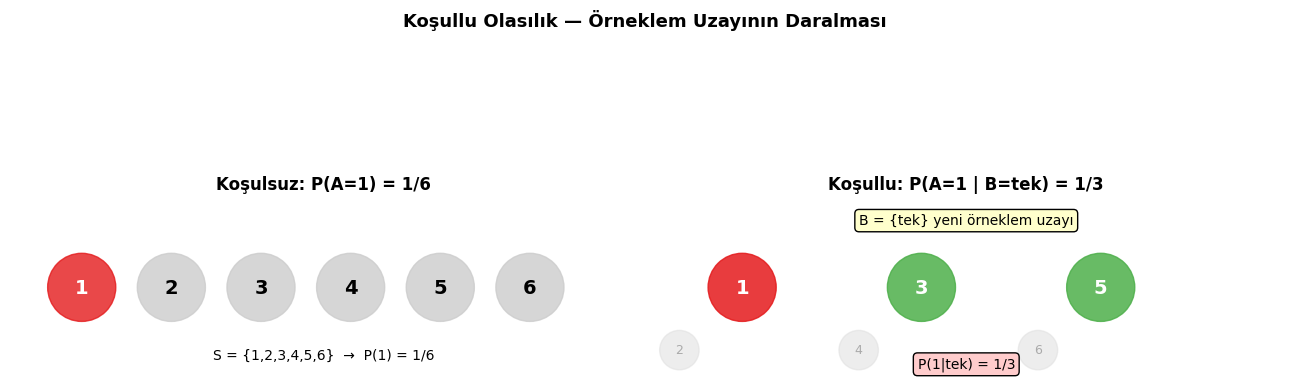
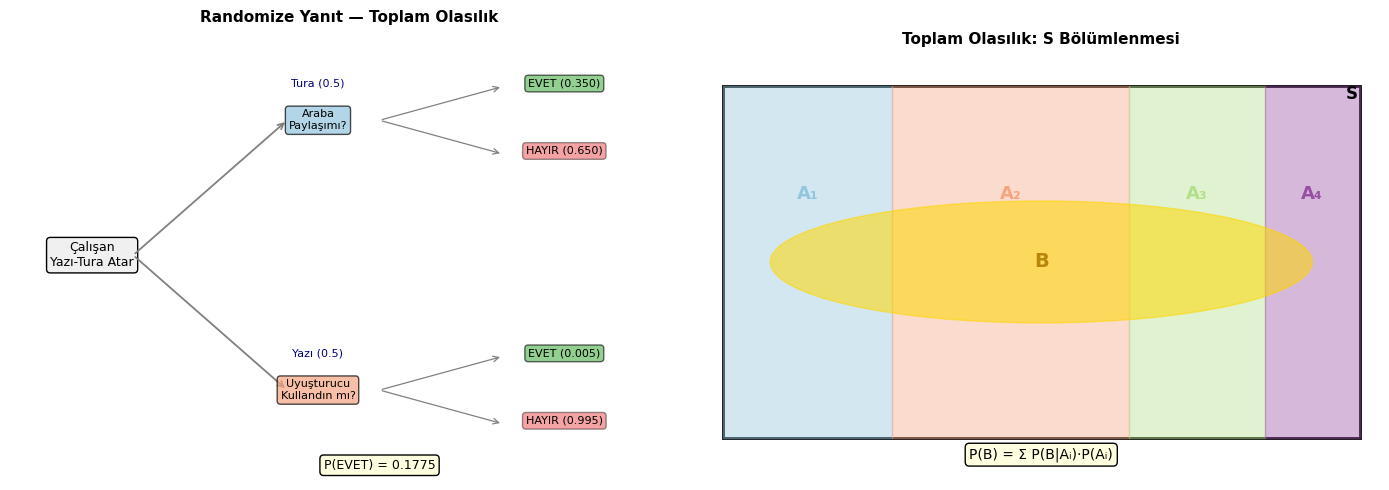
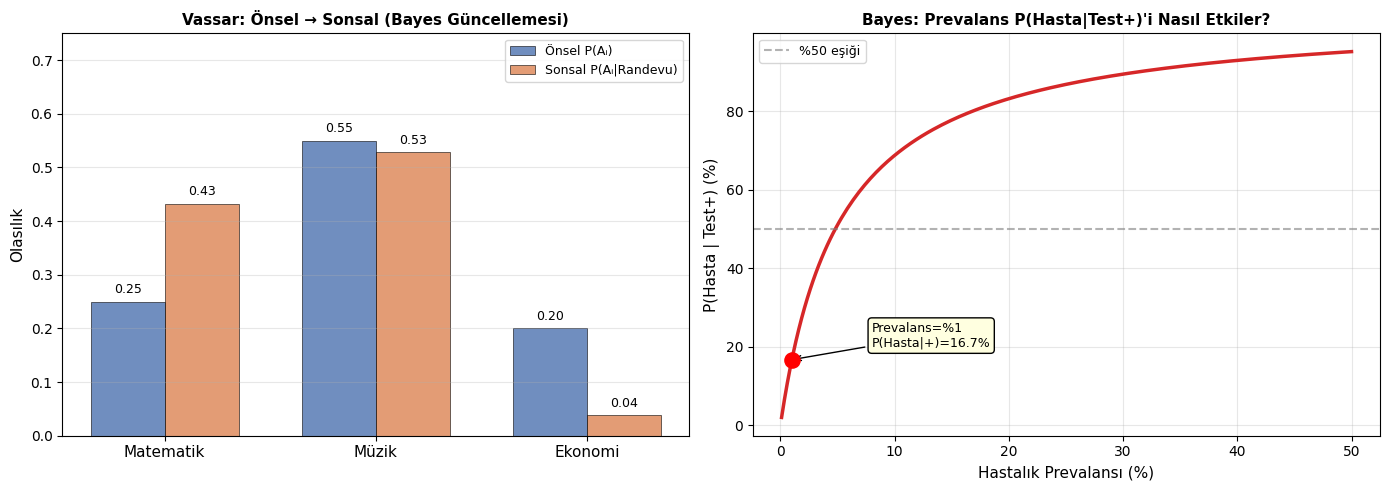
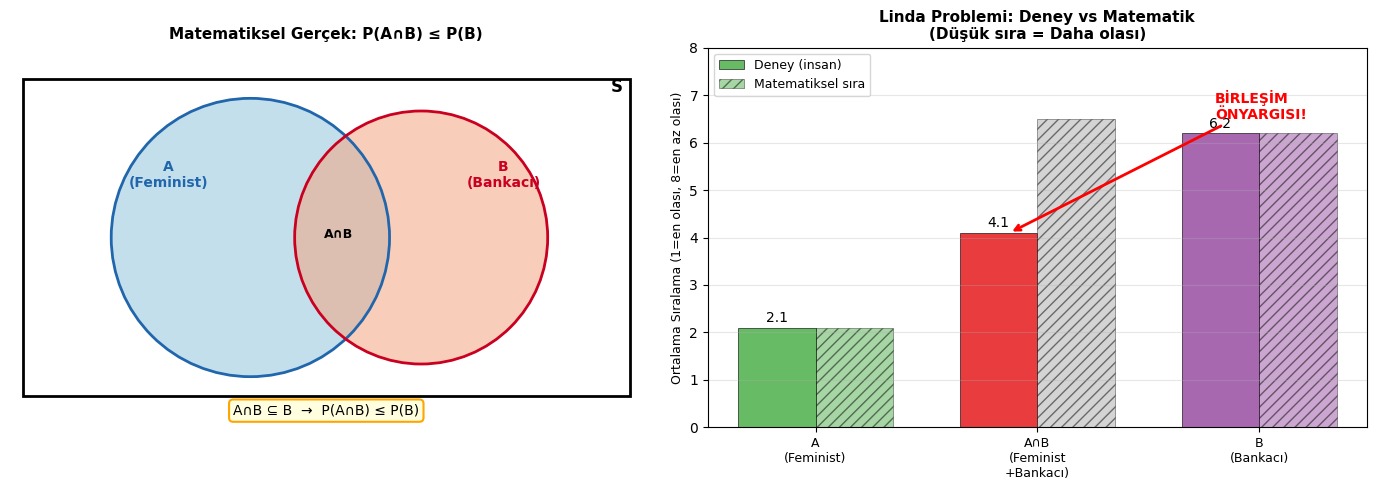

Write Python code to recreate these figures, in order.
import math
import itertools
import numpy as np
import matplotlib.pyplot as plt
import matplotlib.patches as mpatches
from matplotlib.patches import Circle, FancyArrow
from fractions import Fraction

plt.rcParams['font.family'] = 'DejaVu Sans'
plt.rcParams['figure.dpi'] = 100
np.random.seed(42)

print("Kütüphaneler yüklendi ✓")

def kosullu_olasilik(p_A_ve_B, p_B):
    """P(A|B) = P(A∩B) / P(B)"""
    assert p_B > 0, "P(B) > 0 olmalı!"
    return p_A_ve_B / p_B

def kosullu_esit(S, A, B):
    """Eşit olasılıklı uzayda P(A|B) = |A∩B| / |B|"""
    kesisim = A & B
    return len(kesisim) / len(B) if len(B) > 0 else 0

# ──────────────────────────────────────────
# Örnek 1: Tek sayı koşulunda 1 gelme
S_zar = set(range(1, 7))
A = {1}              # A = {1 gelme}
B = {1, 3, 5}        # B = {tek sayı}

p_A   = len(A) / len(S_zar)
p_B   = len(B) / len(S_zar)
p_AnB = len(A & B) / len(S_zar)
p_AgB = kosullu_esit(S_zar, A, B)

print("Örnek 1: Zar — Tek sayı koşulunda 1 gelme")
print(f"  S = {sorted(S_zar)}")
print(f"  A = {sorted(A)}  (1 gelme),  P(A) = {p_A:.4f} = {Fraction(len(A),len(S_zar))}")
print(f"  B = {sorted(B)}  (tek sayı), P(B) = {p_B:.4f} = {Fraction(len(B),len(S_zar))}")
print(f"  A∩B = {sorted(A&B)},  P(A∩B) = {p_AnB:.4f} = {Fraction(len(A&B),len(S_zar))}")
print(f"  P(A|B) = P(A∩B)/P(B) = {p_AnB:.4f}/{p_B:.4f} = {p_AgB:.4f} = {Fraction(len(A&B),len(B))}")
print(f"  Yorum: Tek sayı geldiğini BİLİYORUZ → sadece {{1,3,5}} içinden seçim")

print()

# Örnek 2: İki zar — toplam 7, ilk atış 4 koşulunda
S_iki = [(i,j) for i in range(1,7) for j in range(1,7)]
A2 = {(i,j) for i,j in S_iki if i+j == 7}   # Toplam 7
B2 = {(i,j) for i,j in S_iki if i == 4}      # İlk atış 4

p_A2gB2 = kosullu_esit(set(S_iki), A2, B2)

print("Örnek 2: İki Zar — Toplam 7, ilk atış 4 koşulunda")
print(f"  A = {{Toplam 7}} = {sorted(A2)}")
print(f"  B = {{İlk atış 4}} = {sorted(B2)}")
print(f"  A∩B = {sorted(A2&B2)}  ← sadece (4,3)")
print(f"  P(A|B) = {len(A2&B2)}/{len(B2)} = {p_A2gB2:.4f} = {Fraction(len(A2&B2),len(B2))}")

# Koşullu olasılık görselleştirmesi — örneklem uzayının daralması
fig, axes = plt.subplots(1, 2, figsize=(13, 5))

# Sol: tüm zar uzayı
ax = axes[0]
ax.set_aspect('equal'); ax.set_title('Koşulsuz: P(A=1) = 1/6', fontsize=12, fontweight='bold')
ax.set_xlim(0, 7); ax.set_ylim(0, 2)
ax.axis('off')
renkler = ['#e41a1c','#377eb8','#4daf4a','#984ea3','#ff7f0e','#a65628']
for i, n in enumerate(range(1, 7)):
    renk = '#e41a1c' if n == 1 else '#cccccc'
    c = Circle((i+0.8, 1), 0.38, color=renk, alpha=0.8, zorder=2)
    ax.add_patch(c)
    ax.text(i+0.8, 1, str(n), ha='center', va='center', fontsize=14,
            fontweight='bold', color='white' if n==1 else 'black')
ax.text(3.5, 0.2, 'S = {1,2,3,4,5,6}  →  P(1) = 1/6', ha='center', fontsize=10)

# Sağ: B={tek} koşulunda daralma
ax2 = axes[1]
ax2.set_aspect('equal'); ax2.set_title('Koşullu: P(A=1 | B=tek) = 1/3', fontsize=12, fontweight='bold')
ax2.set_xlim(0, 7); ax2.set_ylim(0, 2)
ax2.axis('off')
for i, n in enumerate([1, 3, 5]):
    renk = '#e41a1c' if n == 1 else '#4daf4a'
    c = Circle((i*2+1, 1), 0.38, color=renk, alpha=0.85, zorder=2)
    ax2.add_patch(c)
    ax2.text(i*2+1, 1, str(n), ha='center', va='center', fontsize=14,
             fontweight='bold', color='white')
# Silik (dışlanan)
for i, n in enumerate([2, 4, 6]):
    c = Circle((i*2+0.3, 0.3), 0.22, color='#dddddd', alpha=0.5, zorder=1)
    ax2.add_patch(c)
    ax2.text(i*2+0.3, 0.3, str(n), ha='center', va='center', fontsize=9, color='#aaaaaa')
ax2.text(3.5, 1.7, 'B = {tek} yeni örneklem uzayı', ha='center', fontsize=10,
         bbox=dict(boxstyle='round', facecolor='#ffffcc'))
ax2.text(3.5, 0.1, 'P(1|tek) = 1/3', ha='center', fontsize=10,
         bbox=dict(boxstyle='round', facecolor='#ffcccc'))

plt.suptitle('Koşullu Olasılık — Örneklem Uzayının Daralması',
             fontsize=13, fontweight='bold', y=1.02)
plt.tight_layout()
plt.show()

# Koşullu olasılığın özellikleri — sayısal doğrulama
print("Koşullu Olasılığın Önermeleri")
print("=" * 45)

S = set(range(1, 7))
A = {2, 4, 6};  B = {1, 2, 3, 4}

def p(E, uzay=S):  return len(E & uzay) / len(uzay)

# Önerme 1: P(A|A) = 1
p_AgA = kosullu_esit(S, A, A)
print(f"1. P(A|A) = {p_AgA:.4f}  {'✓' if abs(p_AgA-1)<1e-9 else '✗'}")

# Önerme 2: P(Aᶜ|A) = 0
Ac = S - A
p_AcgA = kosullu_esit(S, Ac, A)
print(f"2. P(Aᶜ|A) = {p_AcgA:.4f}  {'✓' if abs(p_AcgA)<1e-9 else '✗'}")

# Önerme 3: P(Aᶜ|B) = 1 - P(A|B)
p_AgB  = kosullu_esit(S, A, B)
p_AcgB = kosullu_esit(S, Ac, B)
print(f"3. P(Aᶜ|B) = {p_AcgB:.4f},  1-P(A|B) = {1-p_AgB:.4f}  {'✓' if abs(p_AcgB-(1-p_AgB))<1e-9 else '✗'}")
print()

# Koşullu olasılık tablosu — tüm zar çiftleri
print("P(Toplam=k | İlk atış = i) matrisi:")
print(f"{'':>4}", end="")
for k in range(2, 13):
    print(f"{k:>6}", end="")
print()
print("-" * 72)

for i in range(1, 7):
    B_ilk = {(a, b) for a, b in S_iki if a == i}  # ilk atış i olan tüm çiftler
    print(f"i={i} |", end="")
    for k in range(2, 13):
        A_top = {(a,b) for a,b in S_iki if a+b==k}
        pval = len(A_top & B_ilk) / len(B_ilk)
        print(f"  {pval:.2f}", end="")
    print()

# Kutudaki top örneği — yerine koymadan çekme
# 8 beyaz (W) + 4 siyah (B) top, 3 çekiliş

def carpma_kurali_top(n_beyaz, n_siyah, sira):
    """
    sira: ör. ['W','B','B'] → W=Beyaz(White), B=Siyah(Black)
    Yerine koymadan çekme — çarpma kuralı
    """
    n_toplam = n_beyaz + n_siyah
    n_b, n_s = n_beyaz, n_siyah
    olasilik = 1.0
    adimlar  = []
    for renk in sira:
        if renk == 'W':
            p = n_b / n_toplam
            adimlar.append((f'P(W|mevcut:{n_b}B,{n_s}S)', p, Fraction(n_b, n_toplam)))
            n_b     -= 1
        else:   # 'B' (Siyah/Black)
            p = n_s / n_toplam
            adimlar.append((f'P(S|mevcut:{n_b}B,{n_s}S)', p, Fraction(n_s, n_toplam)))
            n_s     -= 1
        n_toplam -= 1
        olasilik *= p
    return olasilik, adimlar

print("Kutu: 8 Beyaz + 4 Siyah top — Yerine koymadan 3 çekiliş")
print("=" * 58)

# Soru 1: W1 B2 B3
p1, adimlar1 = carpma_kurali_top(8, 4, ['W', 'B', 'B'])
print("\nSoru 1: P(W₁ B₂ B₃) = ?  (Çarpma Kuralı)")
for i, (aciklama, p, frac) in enumerate(adimlar1, 1):
    print(f"  Adım {i}: {aciklama} = {frac} = {p:.5f}")
frac_sonuc = Fraction(8,12) * Fraction(4,11) * Fraction(3,10)
print(f"  P(W₁B₂B₃) = 8/12 × 4/11 × 3/10 = {frac_sonuc} = {p1:.6f}")

print()

# Soru 2: P(B₂) — 2. çekilişte siyah
p_W1B2, _ = carpma_kurali_top(8, 4, ['W', 'B'])
p_B1B2, _ = carpma_kurali_top(8, 4, ['B', 'B'])
p_B2 = p_W1B2 + p_B1B2

f_W1B2 = Fraction(8,12) * Fraction(4,11)
f_B1B2 = Fraction(4,12) * Fraction(3,11)
f_B2   = f_W1B2 + f_B1B2

print("Soru 2: P(B₂) = ?  (1. çekiliş bilinmiyor)")
print(f"  P(W₁B₂) = 8/12 × 4/11 = {f_W1B2} = {p_W1B2:.6f}")
print(f"  P(B₁B₂) = 4/12 × 3/11 = {f_B1B2} = {p_B1B2:.6f}")
print(f"  P(B₂) = P(W₁B₂) + P(B₁B₂) = {f_B2} = {p_B2:.6f}")
print(f"  Not: P(B₂) = P(B₁) = 4/12 = {4/12:.6f}  (simetri!)")

# Zincir kuralı — ağaç diyagramı görselleştirmesi
fig, ax = plt.subplots(figsize=(13, 7))
ax.set_xlim(-0.5, 5.5)
ax.set_ylim(-0.5, 7)
ax.axis('off')
ax.set_title('Çarpma Kuralı — Ağaç Diyagramı (8W + 4S, 3 Çekiliş)',
             fontsize=13, fontweight='bold')

# Kök
kok_x, kok_y = 0.3, 3.5
ax.text(kok_x, kok_y, 'Başlangıç\n(8W+4S)', ha='center', va='center', fontsize=9,
        bbox=dict(boxstyle='round', facecolor='#f0f0f0'), zorder=3)

# 1. Seviye
dal1 = [('W', 1.5, 5.5, '8/12', '#92c5de'), ('S', 1.5, 1.5, '4/12', '#f4a582')]
for renk, x, y, frac, col in dal1:
    ax.annotate('', xy=(x-0.2, y), xytext=(kok_x+0.2, kok_y),
                arrowprops=dict(arrowstyle='->', color='gray', lw=1.3))
    ax.text(x, y, f'{renk}₁', ha='center', va='center', fontsize=10,
            fontweight='bold',
            bbox=dict(boxstyle='round', facecolor=col, alpha=0.8), zorder=3)
    orta_x = (kok_x + x) / 2 + 0.1
    orta_y = (kok_y + y) / 2
    ax.text(orta_x, orta_y, frac, fontsize=8, color='navy', ha='center')

# 2. Seviye
dal2 = [
    ('W', 1.5, 5.5, 'W', 2.8, 6.3, '7/11', '#92c5de'),
    ('W', 1.5, 5.5, 'S', 2.8, 4.7, '4/11', '#f4a582'),
    ('S', 1.5, 1.5, 'W', 2.8, 2.3, '8/11', '#92c5de'),
    ('S', 1.5, 1.5, 'S', 2.8, 0.7, '3/11', '#f4a582'),
]
for _, x1, y1, renk2, x2, y2, frac2, col in dal2:
    ax.annotate('', xy=(x2-0.2, y2), xytext=(x1+0.2, y1),
                arrowprops=dict(arrowstyle='->', color='gray', lw=1.1))
    ax.text(x2, y2, f'{renk2}₂', ha='center', va='center', fontsize=9,
            bbox=dict(boxstyle='round', facecolor=col, alpha=0.7), zorder=3)
    ax.text((x1+x2)/2+0.1, (y1+y2)/2, frac2, fontsize=7, color='navy', ha='center')

# 3. Seviye — sadece W1B2B3 yolunu vurgula
vurgulu = [  # (baba_x, baba_y, renk3, x3, y3, frac3)
    (2.8, 4.7, 'S', 4.2, 4.2, '3/10', True),
    (2.8, 0.7, 'S', 4.2, 0.3, '2/10', False),
    (2.8, 6.3, 'S', 4.2, 6.0, '4/10', False),
]
for x1, y1, renk3, x2, y2, frac3, vurgula in vurgulu:
    stil  = '#ff7f00' if vurgula else '#f4a582'
    lw    = 2.5       if vurgula else 1.0
    ax.annotate('', xy=(x2-0.2, y2), xytext=(x1+0.2, y1),
                arrowprops=dict(arrowstyle='->', color=stil, lw=lw))
    ax.text(x2, y2, f'{renk3}₃', ha='center', va='center', fontsize=9,
            bbox=dict(boxstyle='round', facecolor=stil, alpha=0.8), zorder=3)
    ax.text((x1+x2)/2+0.1, (y1+y2)/2, frac3, fontsize=7, color='navy', ha='center')

# Vurgulanan yol etiketi
ax.text(4.8, 4.2, f'W₁B₂B₃\n= 8/12×4/11×3/10\n= {Fraction(8,12)*Fraction(4,11)*Fraction(3,10)}',
        ha='left', fontsize=9,
        bbox=dict(boxstyle='round', facecolor='#ffffcc', edgecolor='orange', lw=1.5))

plt.tight_layout()
plt.show()

def toplam_olasilik(p_Ai_listesi, p_BgAi_listesi):
    """P(B) = Σ P(B|Ai) * P(Ai)"""
    assert abs(sum(p_Ai_listesi) - 1.0) < 1e-9, "P(Ai) toplamı 1 olmalı!"
    return sum(prior * lik for prior, lik in zip(p_Ai_listesi, p_BgAi_listesi))

# ──────────────────────────────────────────
# Randomize Yanıt Anketi (uyuşturucu örneği)
print("=" * 55)
print("Randomize Yanıt Anketi — Uyuşturucu Sorusu")
print("=" * 55)

# A1 = {tura}, A2 = {yazı}
p_A1 = 0.5  # P(tura)
p_A2 = 0.5  # P(yazı)

# P(EVET|tura) = P(araba paylaşımı) = 0.35
# P(EVET|yazı) = P(uyuşturucu) = ?
p_evet_gA1  = 0.35    # araba paylaşımı oranı (biliniyor)
p_evet_gozl = 1420 / 8000  # gözlemlenen EVET oranı

# Toplam olasılık: P(EVET) = P(EVET|A1)*P(A1) + P(EVET|A2)*P(A2)
# p_evet_gozl = p_evet_gA1 * p_A1 + p_uyu * p_A2
p_uyusturucu = (p_evet_gozl - p_evet_gA1 * p_A1) / p_A2

print(f"\nGözlemlenen: {1420}/{8000} = {p_evet_gozl:.5f} EVET yanıtı")
print(f"P(EVET|tura) = P(araba paylaşımı) = {p_evet_gA1}")
print(f"P(EVET) = P(EVET|tura)×P(tura) + P(uyuşturucu)×P(yazı)")
print(f"{p_evet_gozl:.5f} = {p_evet_gA1} × {p_A1} + P(uyuşturucu) × {p_A2}")
print(f"P(uyuşturucu) = ({p_evet_gozl:.5f} - {p_evet_gA1*p_A1}) / {p_A2} = {p_uyusturucu:.4f}")
print(f"\nSonuç: Çalışanların yaklaşık %{p_uyusturucu*100:.1f}'i uyuşturucu kullanıyor")

# Doğrulama
p_kontrol = toplam_olasilik([p_A1, p_A2], [p_evet_gA1, p_uyusturucu])
print(f"\nDoğrulama: P(EVET) = {p_kontrol:.5f} ≈ {p_evet_gozl:.5f}  {'✓' if abs(p_kontrol-p_evet_gozl)<1e-6 else '✗'}")

# Toplam olasılık görselleştirmesi
fig, axes = plt.subplots(1, 2, figsize=(14, 5))

# Sol: Randomize anket — ağaç
ax = axes[0]
ax.set_xlim(-0.3, 3); ax.set_ylim(0, 4); ax.axis('off')
ax.set_title('Randomize Yanıt — Toplam Olasılık', fontsize=11, fontweight='bold')

# Kök
ax.text(0.1, 2, 'Çalışan\nYazı-Tura Atar', ha='center', va='center', fontsize=9,
        bbox=dict(boxstyle='round', facecolor='#f0f0f0'))

dallar = [
    ('Tura (0.5)', 1.2, 3.2, 'Araba\nPaylaşımı?', '#92c5de', 0.35, '#4daf4a', '#e41a1c'),
    ('Yazı (0.5)', 1.2, 0.8, 'Uyuşturucu\nKullandın mı?', '#f4a582', p_uyusturucu, '#4daf4a', '#e41a1c'),
]
for etiket, x1, y1, soru, col, p_evet, col_e, col_h in dallar:
    ax.annotate('', xy=(x1-0.15, y1), xytext=(0.3, 2),
                arrowprops=dict(arrowstyle='->', color='gray', lw=1.3))
    ax.text(x1, y1+0.3, etiket, ha='center', fontsize=8, color='navy')
    ax.text(x1, y1, soru, ha='center', va='center', fontsize=8,
            bbox=dict(boxstyle='round', facecolor=col, alpha=0.7))
    ax.text(2.4, y1+0.3, f'EVET ({p_evet:.3f})', ha='center', fontsize=8,
            bbox=dict(boxstyle='round', facecolor=col_e, alpha=0.6))
    ax.text(2.4, y1-0.3, f'HAYIR ({1-p_evet:.3f})', ha='center', fontsize=8,
            bbox=dict(boxstyle='round', facecolor=col_h, alpha=0.4))
    ax.annotate('', xy=(2.1, y1+0.3), xytext=(x1+0.3, y1),
                arrowprops=dict(arrowstyle='->', color='gray', lw=0.9))
    ax.annotate('', xy=(2.1, y1-0.3), xytext=(x1+0.3, y1),
                arrowprops=dict(arrowstyle='->', color='gray', lw=0.9))

ax.text(1.5, 0.1, f'P(EVET) = {p_kontrol:.4f}', ha='center', fontsize=9,
        bbox=dict(boxstyle='round', facecolor='lightyellow'))

# Sağ: Bölümleme konsepti
ax2 = axes[1]
ax2.set_xlim(0, 10); ax2.set_ylim(0, 6); ax2.set_aspect('equal'); ax2.axis('off')
ax2.set_title('Toplam Olasılık: S Bölümlenmesi', fontsize=11, fontweight='bold')

rect = plt.Rectangle((0.3, 0.3), 9.4, 5.2, fill=False, edgecolor='black', linewidth=2)
ax2.add_patch(rect)
bolumler = [(0.3, 0.3, 2.5, 5.2, '#92c5de', 'A₁'), (2.8, 0.3, 3.5, 5.2, '#f4a582', 'A₂'),
            (6.3, 0.3, 2.0, 5.2, '#b2df8a', 'A₃'), (8.3, 0.3, 1.4, 5.2, '#984ea3', 'A₄')]
for x, y, w, h, col, lbl in bolumler:
    r = plt.Rectangle((x, y), w, h, color=col, alpha=0.4)
    ax2.add_patch(r)
    ax2.text(x + w/2, y + h/2 + 1.0, lbl, ha='center', va='center',
             fontsize=13, fontweight='bold', color=col)

# B olayı (yatay elips)
from matplotlib.patches import Ellipse
ell = Ellipse((5, 2.9), 8, 1.8, color='gold', alpha=0.55, zorder=2)
ax2.add_patch(ell)
ax2.text(5, 2.9, 'B', ha='center', va='center', fontsize=14,
         fontweight='bold', color='darkgoldenrod', zorder=3)

ax2.text(5, 0.0, 'P(B) = Σ P(B|Aᵢ)·P(Aᵢ)',
         ha='center', fontsize=10, bbox=dict(boxstyle='round', facecolor='lightyellow'))
ax2.text(9.5, 5.3, 'S', fontsize=12, fontweight='bold')

plt.tight_layout()
plt.show()

def bayes(p_prior, p_likelihood):
    """
    p_prior     : [P(A1), P(A2), ..., P(An)]  — önsel olasılıklar
    p_likelihood: [P(B|A1), ..., P(B|An)]     — olabilirlikler
    Döndürür   : [P(A1|B), ..., P(An|B)]      — sonsal olasılıklar
    """
    p_B = sum(l * p for l, p in zip(p_likelihood, p_prior))
    posterior = [(l * p) / p_B for l, p in zip(p_likelihood, p_prior)]
    return posterior, p_B

# ──────────────────────────────────────────
# Vassar Örneği
print("Vassar Öğrencileri — Bayes Teoremi")
print("=" * 50)

# Önsel olasılıklar — bölüm dağılımı
prior = [0.25, 0.55, 0.20]   # [matematik, müzik, ekonomi]
bolum = ['Matematik', 'Müzik', 'Ekonomi']

# P(randevu | bölüm)
p_randevu = [0.90, 0.50, 0.10]

posterior, p_B = bayes(prior, p_randevu)

print(f"{'Bölüm':<12} {'P(Aᵢ)':>8} {'P(B|Aᵢ)':>10} {'P(B|Aᵢ)×P(Aᵢ)':>16} {'P(Aᵢ|B)':>10}")
print("-" * 60)
for b, pri, lik, post in zip(bolum, prior, p_randevu, posterior):
    ortak = pri * lik
    print(f"{b:<12} {pri:>8.2f} {lik:>10.2f} {ortak:>16.4f} {post:>10.4f}")
print("-" * 60)
print(f"{'P(B) = ':>40} {p_B:>10.4f}")
print()
print(f"Randevu alan biri matematik öğrencisi olma olasılığı:")
print(f"P(Matematik|Randevu) = {posterior[0]:.4f} ≈ {posterior[0]*100:.1f}%")
print(f"\nÖnsel P(Matematik) = {prior[0]:.2f} → Sonsal P(Matematik|Randevu) = {posterior[0]:.4f}")
print(f"Randevu haberi matematiği daha olası kıldı! (0.25 → {posterior[0]:.2f})")

# Tıbbi test örneği — Bayes'in pratik önemi
print("Tıbbi Test Örneği — Bayes Teoremi")
print("=" * 50)
print("Hastalık prevalansı: %1  |  Test hassasiyeti: %99  |  Test özgüllüğü: %95")
print()

p_hasta  = 0.01    # P(Hasta)
p_saglikli = 0.99  # P(Sağlıklı)
p_poz_ghasta    = 0.99  # P(Test+ | Hasta)
p_poz_gsaglikli = 0.05  # P(Test+ | Sağlıklı) = 1 - özgüllük

prior_t = [p_hasta, p_saglikli]
lik_t   = [p_poz_ghasta, p_poz_gsaglikli]
post_t, p_test_poz = bayes(prior_t, lik_t)

print(f"P(Hasta | Test+)    = {post_t[0]:.4f} = {post_t[0]*100:.1f}%")
print(f"P(Sağlıklı | Test+) = {post_t[1]:.4f} = {post_t[1]*100:.1f}%")
print(f"\nSürpriz: Test+ çıkmasına rağmen hasta olma olasılığı yalnızca %{post_t[0]*100:.1f}!")
print(f"Neden? Prevalans düşük ({p_hasta*100}%) → yanlış pozitifler gerçek pozitifleri geçiyor")

# Prevalans farklı değerler için P(Hasta|Test+)
print()
print(f"{'Prevalans':>12} | {'P(Hasta|Test+)':>16}")
print("-" * 32)
for prev in [0.001, 0.01, 0.05, 0.10, 0.20, 0.50]:
    p_sag = 1 - prev
    posts, _ = bayes([prev, p_sag], [p_poz_ghasta, p_poz_gsaglikli])
    print(f"{prev*100:>10.1f}%  | {posts[0]*100:>14.2f}%")

# Bayes güncellemesi görselleştirmesi
fig, axes = plt.subplots(1, 2, figsize=(14, 5))

# Sol: Vassar — önsel vs sonsal
ax = axes[0]
x  = np.arange(len(bolum))
w  = 0.35
b1 = ax.bar(x - w/2, prior,     w, label='Önsel P(Aᵢ)',     color='#4C72B0', alpha=0.8, edgecolor='black', lw=0.5)
b2 = ax.bar(x + w/2, posterior, w, label='Sonsal P(Aᵢ|Randevu)', color='#DD8452', alpha=0.8, edgecolor='black', lw=0.5)
for bar, v in zip(b1, prior):
    ax.text(bar.get_x()+bar.get_width()/2, v+0.01, f'{v:.2f}', ha='center', va='bottom', fontsize=9)
for bar, v in zip(b2, posterior):
    ax.text(bar.get_x()+bar.get_width()/2, v+0.01, f'{v:.2f}', ha='center', va='bottom', fontsize=9)
ax.set_xticks(x); ax.set_xticklabels(bolum, fontsize=11)
ax.set_ylabel('Olasılık', fontsize=11)
ax.set_title('Vassar: Önsel → Sonsal (Bayes Güncellemesi)', fontsize=11, fontweight='bold')
ax.legend(fontsize=9); ax.grid(True, alpha=0.3, axis='y'); ax.set_ylim(0, 0.75)

# Sağ: Prevalans vs P(Hasta|Test+)
ax2 = axes[1]
prevs = np.linspace(0.001, 0.5, 200)
post_hasta = []
for prev in prevs:
    p_sag = 1 - prev
    p_B_test = p_poz_ghasta * prev + p_poz_gsaglikli * p_sag
    post_hasta.append(p_poz_ghasta * prev / p_B_test)

ax2.plot(prevs * 100, [p*100 for p in post_hasta], color='#d62728', linewidth=2.5)
ax2.axhline(50, color='gray', linestyle='--', alpha=0.6, label='%50 eşiği')
ax2.scatter([1], [post_t[0]*100], color='red', s=120, zorder=5)
ax2.annotate(f'Prevalans=%1\nP(Hasta|+)={post_t[0]*100:.1f}%',
             xy=(1, post_t[0]*100), xytext=(8, 20),
             arrowprops=dict(arrowstyle='->', color='black'),
             fontsize=9, bbox=dict(boxstyle='round', facecolor='lightyellow'))
ax2.set_xlabel('Hastalık Prevalansı (%)', fontsize=11)
ax2.set_ylabel('P(Hasta | Test+) (%)', fontsize=11)
ax2.set_title('Bayes: Prevalans P(Hasta|Test+)\'i Nasıl Etkiler?', fontsize=11, fontweight='bold')
ax2.legend(fontsize=9); ax2.grid(True, alpha=0.3)

plt.tight_layout()
plt.show()

def bagimsizilik_kontrol(S_kume, A_kume, B_kume, isim_A="A", isim_B="B"):
    """P(A∩B) ?= P(A)×P(B) kontrolü"""
    n = len(S_kume)
    p_A   = len(A_kume) / n
    p_B   = len(B_kume) / n
    p_AnB = len(A_kume & B_kume) / n
    p_carp = p_A * p_B
    bagims = abs(p_AnB - p_carp) < 1e-9
    print(f"  P({isim_A})={p_A:.4f}, P({isim_B})={p_B:.4f}")
    print(f"  P({isim_A}∩{isim_B})={p_AnB:.4f},  P({isim_A})×P({isim_B})={p_carp:.4f}")
    print(f"  Bağımsız mı? {'✓ EVET' if bagims else '✗ HAYIR'}")
    return bagims

S = {(i,j) for i in range(1,7) for j in range(1,7)}
print("=" * 52)
print("Bağımsızlık Örnekleri — İki Zar")
print("=" * 52)

# 1. İki bağımsız zar atışı — 1. atış çift, 2. atış çift
A1 = {(i,j) for i,j in S if i % 2 == 0}
B1 = {(i,j) for i,j in S if j % 2 == 0}
print("\n1. A={1. atış çift}, B={2. atış çift}")
bagimsizilik_kontrol(S, A1, B1, "1.çift", "2.çift")

# 2. Toplam 7 ve 1. atış 4 (bu da bağımsız)
A2 = {(i,j) for i,j in S if i+j == 7}
B2 = {(i,j) for i,j in S if i == 4}
print("\n2. A={Toplam 7}, B={1. atış 4}")
bagimsizilik_kontrol(S, A2, B2, "Toplam7", "1.atış4")

# 3. Ayrık ama bağımlı
A3 = {(i,j) for i,j in S if i == 1}
B3 = {(i,j) for i,j in S if i == 2}
print("\n3. A={1. atış=1}, B={1. atış=2} — AYRIK (karşılıklı dışlayıcı)")
bagimsizilik_kontrol(S, A3, B3, "1.atış=1", "1.atış=2")
print(f"  → Ayrık olaylar P(A)>0,P(B)>0 ise HİÇBİR ZAMAN bağımsız değildir!")

print()
# Yazı-tura: 5 ardışık tura
p_5_yazi = (1/2)**5
print(f"Bağımsızlık uygulaması: P(5 yazı art arda) = (1/2)⁵ = {p_5_yazi:.5f} = {Fraction(1,32)}")

# Bağımsızlık özelliklerini doğrulama
print("Bağımsızlık Özellikleri")
print("=" * 48)

# Adil tek zar
S_tek = set(range(1, 7))
A = {2, 4, 6}    # çift
B = {1, 2, 3}    # ≤ 3

Ac = S_tek - A
Bc = S_tek - B

def p_tek(E): return len(E) / len(S_tek)
def bag(X, Y): return abs(p_tek(X&Y) - p_tek(X)*p_tek(Y)) < 1e-9

print(f"A = {sorted(A)} (çift),  P(A) = {p_tek(A):.4f}")
print(f"B = {sorted(B)} (≤3),    P(B) = {p_tek(B):.4f}")
print()
print(f"A ve B  bağımsız mı?  {bag(A,B)}  → P(A∩B)={p_tek(A&B):.4f}, P(A)P(B)={p_tek(A)*p_tek(B):.4f}")
print(f"A ve Bᶜ bağımsız mı?  {bag(A,Bc)} → P(A∩Bᶜ)={p_tek(A&Bc):.4f}, P(A)P(Bᶜ)={p_tek(A)*p_tek(Bc):.4f}")
print(f"Aᶜ ve B bağımsız mı?  {bag(Ac,B)} → P(Aᶜ∩B)={p_tek(Ac&B):.4f}, P(Aᶜ)P(B)={p_tek(Ac)*p_tek(B):.4f}")
print(f"Aᶜ ve Bᶜ bağımsız mı? {bag(Ac,Bc)} → P(Aᶜ∩Bᶜ)={p_tek(Ac&Bc):.4f}, P(Aᶜ)P(Bᶜ)={p_tek(Ac)*p_tek(Bc):.4f}")
print()
print("Sonuç: A ve B bağımsızsa → A ve Bᶜ, Aᶜ ve B, Aᶜ ve Bᶜ de bağımsız! ✓")

# İki Zar: A={Toplam 7}, B={İlk 4}, C={İkinci 3}
# İkili bağımsız ama karşılıklı bağımsız DEĞİL

S2 = [(i,j) for i in range(1,7) for j in range(1,7)]
n2 = len(S2)

A = {(i,j) for i,j in S2 if i+j == 7}   # Toplam 7
B = {(i,j) for i,j in S2 if i == 4}      # İlk atış 4
C = {(i,j) for i,j in S2 if j == 3}      # İkinci atış 3

def p2(E): return len(E) / n2

print("İki Zar Örneği: A={Toplam 7}, B={İlk=4}, C={İkinci=3}")
print("=" * 55)
print(f"P(A)={p2(A):.4f}={Fraction(len(A),n2)}, P(B)={p2(B):.4f}={Fraction(len(B),n2)}, P(C)={p2(C):.4f}={Fraction(len(C),n2)}")
print()

# İkili bağımsızlık kontrolleri
ciftler = [(A, B, 'A', 'B'), (B, C, 'B', 'C'), (A, C, 'A', 'C')]
print("İkili Bağımsızlık:")
for X, Y, nx, ny in ciftler:
    p_XY   = p2(X & Y)
    p_X_pY = p2(X) * p2(Y)
    esit   = abs(p_XY - p_X_pY) < 1e-9
    print(f"  P({nx}∩{ny}) = {p_XY:.4f} = {Fraction(len(X&Y),n2)},  "
          f"P({nx})×P({ny}) = {p_X_pY:.4f}  → {'✓ Bağımsız' if esit else '✗ Bağımlı'}")

# Üçlü kontrol
p_ABC   = p2(A & B & C)
p_A_B_C = p2(A) * p2(B) * p2(C)
print()
print("Üçlü Bağımsızlık:")
print(f"  P(A∩B∩C) = {p_ABC:.4f} = {Fraction(len(A&B&C),n2)},  P(A)×P(B)×P(C) = {p_A_B_C:.4f} = {Fraction(1,216)}")
esit3 = abs(p_ABC - p_A_B_C) < 1e-9
print(f"  → {'✓ Karşılıklı bağımsız' if esit3 else '✗ Karşılıklı bağımsız DEĞİL'}")
print()
print("Neden? A∩B∩C = {(4,3)} — Toplam 7 VE 1.atış=4 VE 2.atış=3 aynı anda gerektirir")
print("Bu üç koşul birbiriyle mantıksal olarak bağlantılı → Karşılıklı bağımsızlık bozuluyor")

# Bağımsız olayların uygulaması — sistem güvenilirliği
print("Uygulama: Sistem Güvenilirliği")
print("=" * 48)
print("Her bileşen bağımsız olarak P(çalışıyor) = 0.95")

p_bilesken = 0.95

# Seri bağlantı: P(sistem) = Π P(bileşen)
print("\n1. Seri Bağlantı (tüm bileşenler çalışmalı):")
for n in [1, 2, 3, 5, 10]:
    p_seri = p_bilesken ** n
    print(f"   n={n:2d} bileşen: P(sistem) = 0.95^{n} = {p_seri:.5f}")

# Paralel bağlantı: P(sistem çalışmaz) = Π P(bileşen çalışmaz)
print("\n2. Paralel Bağlantı (en az biri çalışmalı):")
for n in [1, 2, 3, 5, 10]:
    p_paralel = 1 - (1 - p_bilesken) ** n
    print(f"   n={n:2d} bileşen: P(sistem) = 1 - 0.05^{n} = {p_paralel:.7f}")

# Linda problemi — matematiksel analiz
print("Linda Problemi — Matematiksel Analiz")
print("=" * 52)

# Varsayımsal olasılıklar
p_A  = 0.70   # P(Feminist harekette aktif)
p_B  = 0.15   # P(Banka veznedarı)
# P(A∩B) için değişik senaryolar

print(f"A = {{Linda feminist harekette aktiftir}},  P(A) = {p_A}")
print(f"B = {{Linda banka veznedarıdır}},           P(B) = {p_B}")
print()
print(f"MATEMATİKSEL KISIT: P(A∩B) ≤ min(P(A), P(B)) = {min(p_A, p_B)}")
print()

# A ve B bağımsızsa (üst sınır senaryosu)
p_AnB_bag = p_A * p_B
print(f"Bağımsızlık varsayımıyla:  P(A∩B) = {p_AnB_bag:.4f}")
print(f"Her zaman: P(A∩B)={p_AnB_bag:.4f} ≤ P(B)={p_B:.4f}  → {'✓' if p_AnB_bag <= p_B else '✗'}")
print()

# Kahneman-Tversky deneyinin sayısal sonuçları
print("Tarihsel Deney Sonuçları (Tversky & Kahneman, 1983):")
print("-" * 52)
sonuclar = [
    ('Linda feminist harekette aktiftir', 'A', 2.1),
    ('Linda banka veznedarı ve feministtir', 'A∩B', 4.1),
    ('Linda banka veznedarıdır', 'B', 6.2),
]
print(f"{'İfade':<45} {'Olay':>5} {'Ort. Sıra':>10}")
print("-" * 63)
for ifade, olay, sira in sonuclar:
    isaretler = " ← DAHA DÜŞÜK sıra = DAHA OLASI" if olay == 'A∩B' else ""
    print(f"{ifade:<45} {olay:>5} {sira:>10.1f}{isaretler}")
print()
print("PROBLEM: Katılımcıların %90'ı 'banka veznedarı' yerine")
print("         'banka veznedarı VE feminist'i daha olası seçti.")
print(f"         Oysa: P(A∩B) ≤ P(B) HER ZAMAN!")

# Linda problemi görselleştirmesi
fig, axes = plt.subplots(1, 2, figsize=(14, 5))

# Sol: Matematiksel gerçek — P(A∩B) ≤ P(A), P(A∩B) ≤ P(B)
ax = axes[0]
ax.set_xlim(0, 10); ax.set_ylim(0, 6); ax.set_aspect('equal'); ax.axis('off')
ax.set_title('Matematiksel Gerçek: P(A∩B) ≤ P(B)', fontsize=11, fontweight='bold')

rect = plt.Rectangle((0.2, 0.5), 9.6, 5, fill=False, edgecolor='black', linewidth=2)
ax.add_patch(rect)
cA = Circle((3.8, 3.0), 2.2, color='#92c5de', alpha=0.55, zorder=2)
cB = Circle((6.5, 3.0), 2.0, color='#f4a582', alpha=0.55, zorder=2)
for c in [cA, cB]: ax.add_patch(c)
ax.add_patch(Circle((3.8,3.0),2.2,fill=False,ec='#2166ac',lw=2,zorder=3))
ax.add_patch(Circle((6.5,3.0),2.0,fill=False,ec='#ca0020',lw=2,zorder=3))
ax.text(2.5, 3.8, 'A\n(Feminist)', ha='center', fontsize=10, fontweight='bold', color='#2166ac')
ax.text(7.8, 3.8, 'B\n(Bankacı)', ha='center', fontsize=10, fontweight='bold', color='#ca0020')
ax.text(5.2, 3.0, 'A∩B', ha='center', fontsize=9, fontweight='bold', zorder=4)
ax.text(5, 0.2,
        'A∩B ⊆ B  →  P(A∩B) ≤ P(B)',
        ha='center', fontsize=10,
        bbox=dict(boxstyle='round', facecolor='lightyellow', edgecolor='orange', lw=1.5))
ax.text(9.5, 5.3, 'S', fontsize=12, fontweight='bold')

# Sağ: Deney sonuçları karşılaştırması
ax2 = axes[1]
ifadeler = ['A\n(Feminist)', 'A∩B\n(Feminist\n+Bankacı)', 'B\n(Bankacı)']
siralama_kahneman = [2.1, 4.1, 6.2]
siralama_dogru    = [2.1, 6.5, 6.2]  # Matematiksel sıra (A∩B en az olası)

x = np.arange(len(ifadeler))
w = 0.35
b1 = ax2.bar(x - w/2, siralama_kahneman, w, label='Deney (insan)',
             color=['#4daf4a','#e41a1c','#984ea3'], alpha=0.85, edgecolor='black', lw=0.5)
b2 = ax2.bar(x + w/2, siralama_dogru, w, label='Matematiksel sıra',
             color=['#4daf4a','#aaaaaa','#984ea3'], alpha=0.5, edgecolor='black', lw=0.5,
             hatch='///')

for bar, v in zip(b1, siralama_kahneman):
    ax2.text(bar.get_x()+bar.get_width()/2, v+0.05, f'{v}', ha='center', va='bottom', fontsize=10)

ax2.set_xticks(x); ax2.set_xticklabels(ifadeler, fontsize=9)
ax2.set_ylabel('Ortalama Sıralama (1=en olası, 8=en az olası)', fontsize=9)
ax2.set_title('Linda Problemi: Deney vs Matematik\n(Düşük sıra = Daha olası)', fontsize=11, fontweight='bold')
ax2.legend(fontsize=9)
ax2.set_ylim(0, 8)
ax2.grid(True, alpha=0.3, axis='y')
ax2.annotate('BİRLEŞİM\nÖNYARGISI!', xy=(1-w/2+0.05, 4.1), xytext=(1.8, 6.5),
             arrowprops=dict(arrowstyle='->', color='red', lw=2),
             fontsize=10, color='red', fontweight='bold')

plt.tight_layout()
plt.show()

print("=" * 68)
print("BÖLÜM 3 ÖZET — Koşullu Olasılık ve Bağımsızlık")
print("=" * 68)

ozet = [
    ("Koşullu Olasılık",     "P(A|B) = P(A∩B) / P(B)"),
    ("Sezgi",                "P(A|B) = |A∩B| / |B|  (eşit olasılıklı)"),
    ("Önerme 1",             "P(A|A) = 1"),
    ("Önerme 2",             "P(Aᶜ|B) = 1 − P(A|B)"),
    ("Çarpma Kuralı",        "P(A∩B) = P(A|B)·P(B)"),
    ("Zincir Kuralı",        "P(∩Aᵢ) = P(A₁)·P(A₂|A₁)·P(A₃|A₁,A₂)…"),
    ("Toplam Olas. Yasası",  "P(B) = Σ P(B|Aᵢ)·P(Aᵢ)  (bölümleme)"),
    ("Bayes Teoremi",        "P(Aᵢ|B) = P(B|Aᵢ)P(Aᵢ) / P(B)"),
    ("Önsel / Sonsal",       "P(Aᵢ): prior,  P(Aᵢ|B): posterior"),
    ("Bağımsızlık",          "P(A∩B) = P(A)·P(B)  ↔  P(A|B) = P(A)"),
    ("Bağımsız ≠ Ayrık",    "Ayrık olaylar genellikle bağımlıdır!"),
    ("Karşılıklı Bağımsız", "İkili bağımsızlık VE P(A∩B∩C)=P(A)P(B)P(C)"),
    ("Linda Problemi",       "P(A∩B) ≤ P(B) daima — birleşim önyargısı!"),
]

print(f"{'Kavram':<24} | {'Formül / Açıklama'}")
print("-" * 68)
for kavram, aciklama in ozet:
    print(f"{kavram:<24} | {aciklama}")
print("=" * 68)

# Soru 1: İki zar — toplam ≥ 10, ilk atış ≥ 4 koşulunda
print("SORU 1: P(Toplam ≥ 10 | İlk atış ≥ 4)")
S2 = {(i,j) for i in range(1,7) for j in range(1,7)}
A_s1 = {(i,j) for i,j in S2 if i+j >= 10}
B_s1 = {(i,j) for i,j in S2 if i >= 4}
cevap1 = kosullu_esit(S2, A_s1, B_s1)
print(f"  |A∩B| = {len(A_s1&B_s1)},  |B| = {len(B_s1)},  P(A|B) = {cevap1:.4f} = {Fraction(len(A_s1&B_s1),len(B_s1))}")

print()
# Soru 2: Toplam olasılık yasası
print("SORU 2: Fabrika üretimi — Makine A: %60 üretim, %3 bozuk")
print("        Makine B: %40 üretim, %5 bozuk. Rastgele ürün bozuk olma olasılığı?")
p_s2 = toplam_olasilik([0.60, 0.40], [0.03, 0.05])
print(f"  P(Bozuk) = 0.60×0.03 + 0.40×0.05 = {0.60*0.03:.4f} + {0.40*0.05:.4f} = {p_s2:.4f}")

print()
# Soru 3: Bayes
print("SORU 3: Bozuk ürün geldiğinde Makine A'dan gelme olasılığı?")
posterior_s3, _ = bayes([0.60, 0.40], [0.03, 0.05])
print(f"  P(Makine A | Bozuk) = {posterior_s3[0]:.4f} ≈ {posterior_s3[0]*100:.1f}%")

print()
# Soru 4: Bağımsızlık
print("SORU 4: P(A)=0.4, P(B)=0.3, P(A∩B)=0.12 ise A ve B bağımsız mı?")
pa, pb, panb = 0.4, 0.3, 0.12
print(f"  P(A)×P(B) = {pa*pb:.4f},  P(A∩B) = {panb:.4f}  → {'✓ Bağımsız' if abs(pa*pb-panb)<1e-9 else '✗ Bağımlı'}")
